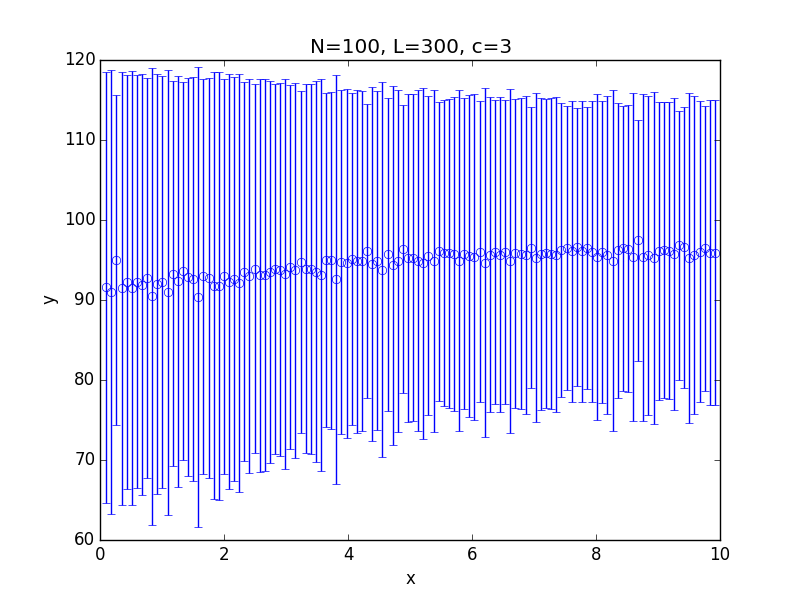

Source data for this figure (header and first rows):
x; 0.100000; 0.182500; 0.265000; 0.347500; 0.430000; 0.512500; 0.595000; 0.677500; 0.760000; 0.842500; 0.925000; 1.007500; 1.090000; 1.172500; 1.255000; 1.337500; 1.420000; 1.502500; 1.585000; 1.667500; 1.750000; 1.832500; 1.915000
y; 91.58; 90.98; 95.03; 91.49; 92.26; 91.48; 92.27; 91.93; 92.78; 90.49; 92.02; 92.29; 90.97; 93.31; 92.37; 93.62; 92.86; 92.65; 90.37; 92.95; 92.79; 91.8; 91.73
std; 26.93; 27.77; 20.65; 27.07; 25.83; 27.1; 25.82; 26.36; 24.98; 28.56; 26.28; 25.75; 27.8; 24.08; 25.69; 23.6; 24.87; 25.24; 28.74; 24.73; 25; 26.68; 26.72
